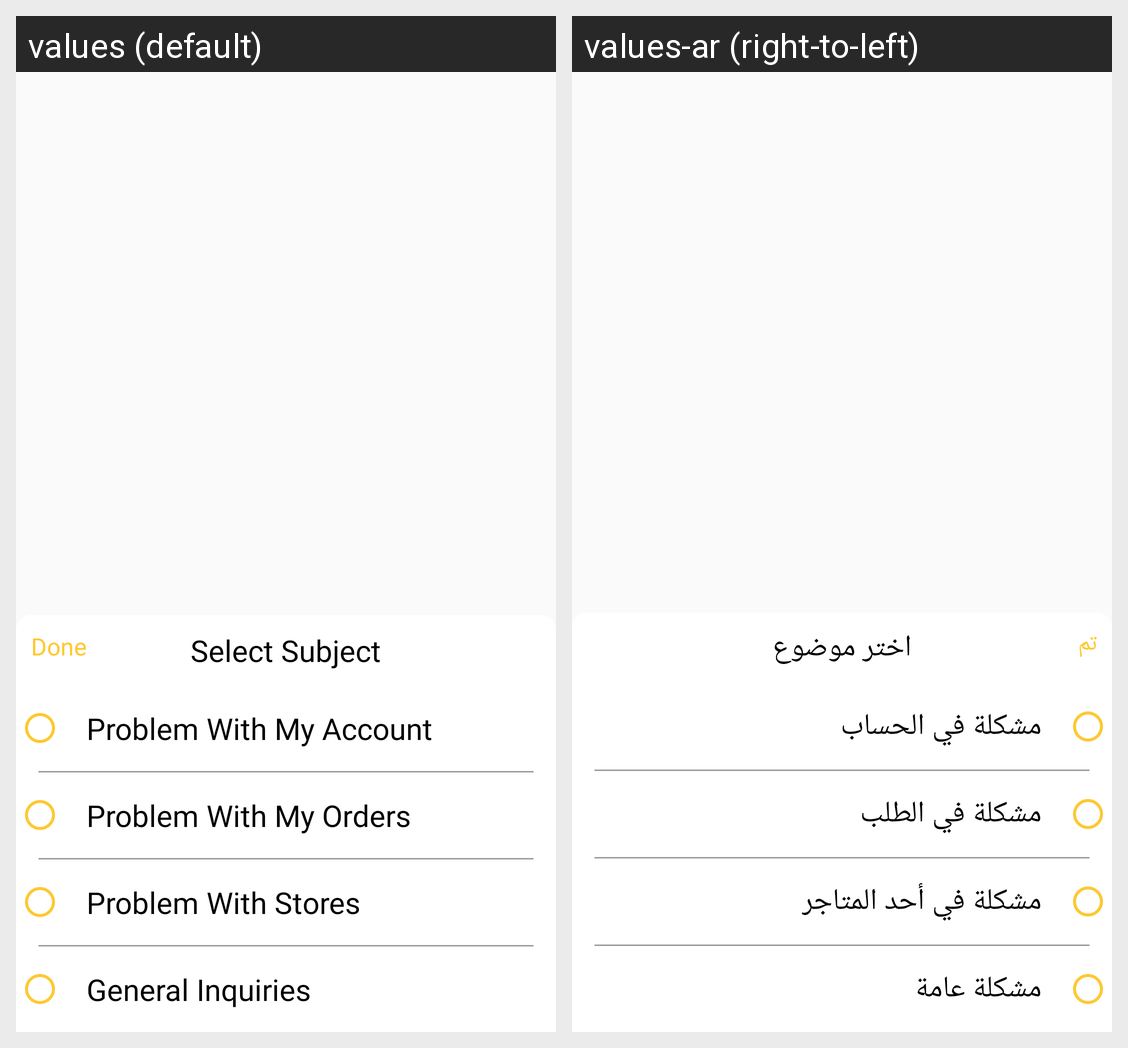

Translations of the strings shown on this Android screen, per locale in the grid:
Android screen res/layout/dialog_subject_selection.xml rendered under 2 locales, left to right: values (default), values-ar (right-to-left). Device: Nexus 5 (rendered at 1080×1920; each locale shown at half size, 540×960, under a caption strip naming it); theme AppTheme.
Strings drawn on this screen, with the default value and each locale's value (text and hints the layout hard-codes, and strings that could not be matched under every locale, appear in the picture but are not listed):

subject_prompt
  values: Select Subject
  values-ar: اختر موضوع

Done
  values: Done
  values-ar: تم

report_issue
  values: Problem With My Account
  values-ar: مشكلة في الحساب

ask_help
  values: Problem With My Orders
  values-ar: مشكلة في الطلب

report_prodcut
  values: Problem With Stores
  values-ar: مشكلة في أحد المتاجر

report_store
  values: General Inquiries
  values-ar: مشكلة عامة
